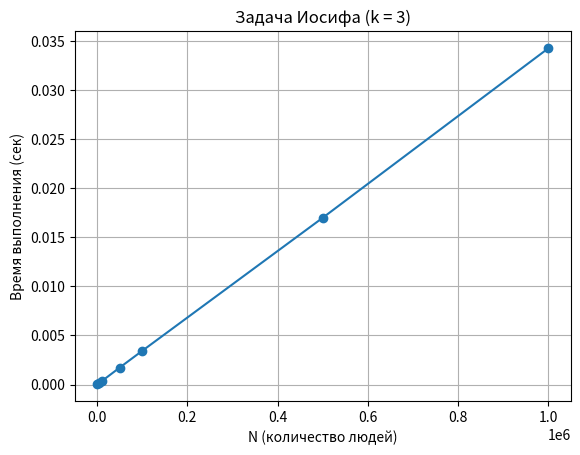

The script that saved this image:
import time
import matplotlib.pyplot as plt 

def josephus(n, k):
    res = 0
    for i in range(1, n + 1):
        res = (res + k) % i
    return res + 1

test_n = [1000, 5000, 10000, 50000, 100000, 500000, 1000000]
k = 3
times = []

for n in test_n:
    start = time.time()
    result = josephus(n, k)
    end = time.time()
    duration = end - start
    times.append(duration)
    print(f"N: {n} | Answer: {result} | Time: {duration:.6f} sec")

plt.plot(test_n, times, marker='o')
plt.xlabel("N (количество людей)")
plt.ylabel("Время выполнения (сек)")
plt.title("Задача Иосифа (k = 3)")
plt.grid()
plt.show()
